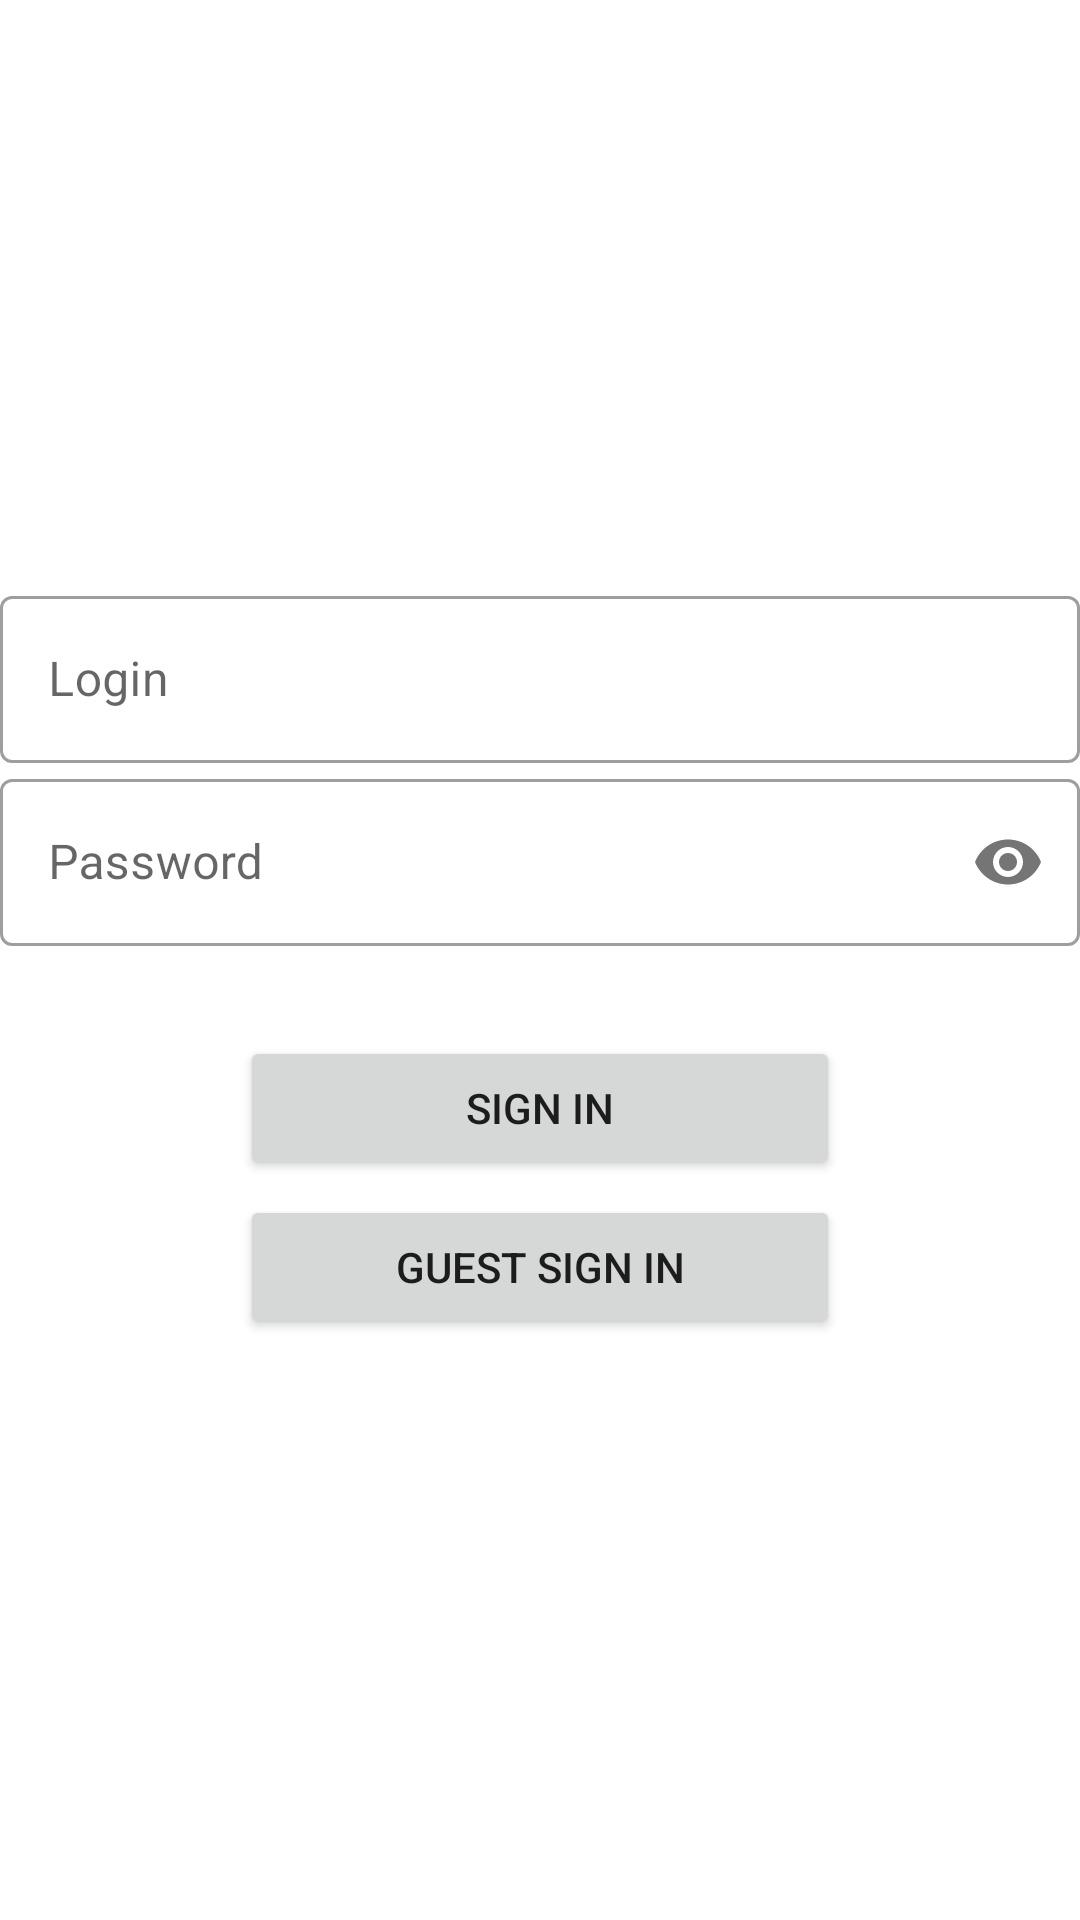

Produce the Android XML layout that renders to this screen, including the resource entries it uses.
<!-- AndroidManifest.xml: application theme Theme.MyKinopoisk -->
<!-- res/layout/activity_login.xml -->
<?xml version="1.0" encoding="utf-8"?>
<androidx.constraintlayout.widget.ConstraintLayout xmlns:android="http://schemas.android.com/apk/res/android"
    xmlns:app="http://schemas.android.com/apk/res-auto"
    xmlns:tools="http://schemas.android.com/tools"
    android:layout_width="match_parent"
    android:layout_height="match_parent"
    tools:context="com.vostrikov.mykinopoisk.presentation.login.LoginActivity">

    <FrameLayout
        android:layout_width="match_parent"
        android:layout_height="match_parent"
        tools:context=".screens.LoginFragment">

        <LinearLayout
            android:layout_width="match_parent"
            android:layout_height="wrap_content"
            android:layout_gravity="center"
            android:orientation="vertical">

            <com.google.android.material.textfield.TextInputLayout
                android:id="@+id/textInputLayoutLogin"
                style="@style/Widget.MaterialComponents.TextInputLayout.OutlinedBox"
                android:layout_width="match_parent"
                android:layout_height="wrap_content"
                android:hint="@string/login"
                app:endIconMode="clear_text">

                <com.google.android.material.textfield.TextInputEditText
                    android:id="@+id/editTextLogin"
                    android:layout_width="match_parent"
                    android:layout_height="wrap_content"
                    android:inputType="textVisiblePassword" />

            </com.google.android.material.textfield.TextInputLayout>

            <com.google.android.material.textfield.TextInputLayout
                android:id="@+id/textInputLayoutPassword"
                style="@style/Widget.MaterialComponents.TextInputLayout.OutlinedBox"
                android:layout_width="match_parent"
                android:layout_height="wrap_content"
                android:hint="@string/password"
                app:passwordToggleEnabled="true">

                <com.google.android.material.textfield.TextInputEditText
                    android:id="@+id/editTextPassword"
                    android:layout_width="match_parent"
                    android:layout_height="wrap_content"
                    android:inputType="textPassword" />

            </com.google.android.material.textfield.TextInputLayout>

            <Button
                android:id="@+id/buttonSignIn"
                android:layout_width="200dp"
                android:layout_height="wrap_content"
                android:layout_gravity="center_horizontal"
                android:layout_marginTop="30dp"
                android:text="@string/sign_in_button" />

            <Button
                android:id="@+id/buttonGuestSignIn"
                android:layout_width="200dp"
                android:layout_height="wrap_content"
                android:layout_gravity="center_horizontal"
                android:layout_marginTop="5dp"
                android:text="@string/guest_sign_in_button" />
        </LinearLayout>
    </FrameLayout>

</androidx.constraintlayout.widget.ConstraintLayout>
<!-- resources referenced by this layout -->
<resources>
  <string name="guest_sign_in_button">Guest Sign In</string>
  <string name="login">Login</string>
  <string name="password">Password</string>
  <string name="sign_in_button">Sign In</string>
  <style name="Theme.MyKinopoisk" parent="Theme.MaterialComponents.Light.DarkActionBar">
          
          <item name="colorPrimary">@color/purple_500</item>
          <item name="colorPrimaryVariant">@color/purple_700</item>
          <item name="colorOnPrimary">@color/white</item>
          
          <item name="colorSecondary">@color/teal_200</item>
          <item name="colorSecondaryVariant">@color/teal_700</item>
          <item name="colorOnSecondary">@color/black</item>
          
          <item name="android:statusBarColor">?attr/colorPrimaryVariant</item>
          
      </style>
  <!-- not gathered from this repository: default colours our renderer supplied (Android Studio template values) -->
  <color name="purple_500">#FF6200EE</color>
  <color name="purple_700">#FF3700B3</color>
  <color name="teal_200">#FF03DAC5</color>
  <color name="teal_700">#FF018786</color>
  <color name="black">#FF000000</color>
  <color name="white">#FFFFFFFF</color>
</resources>
